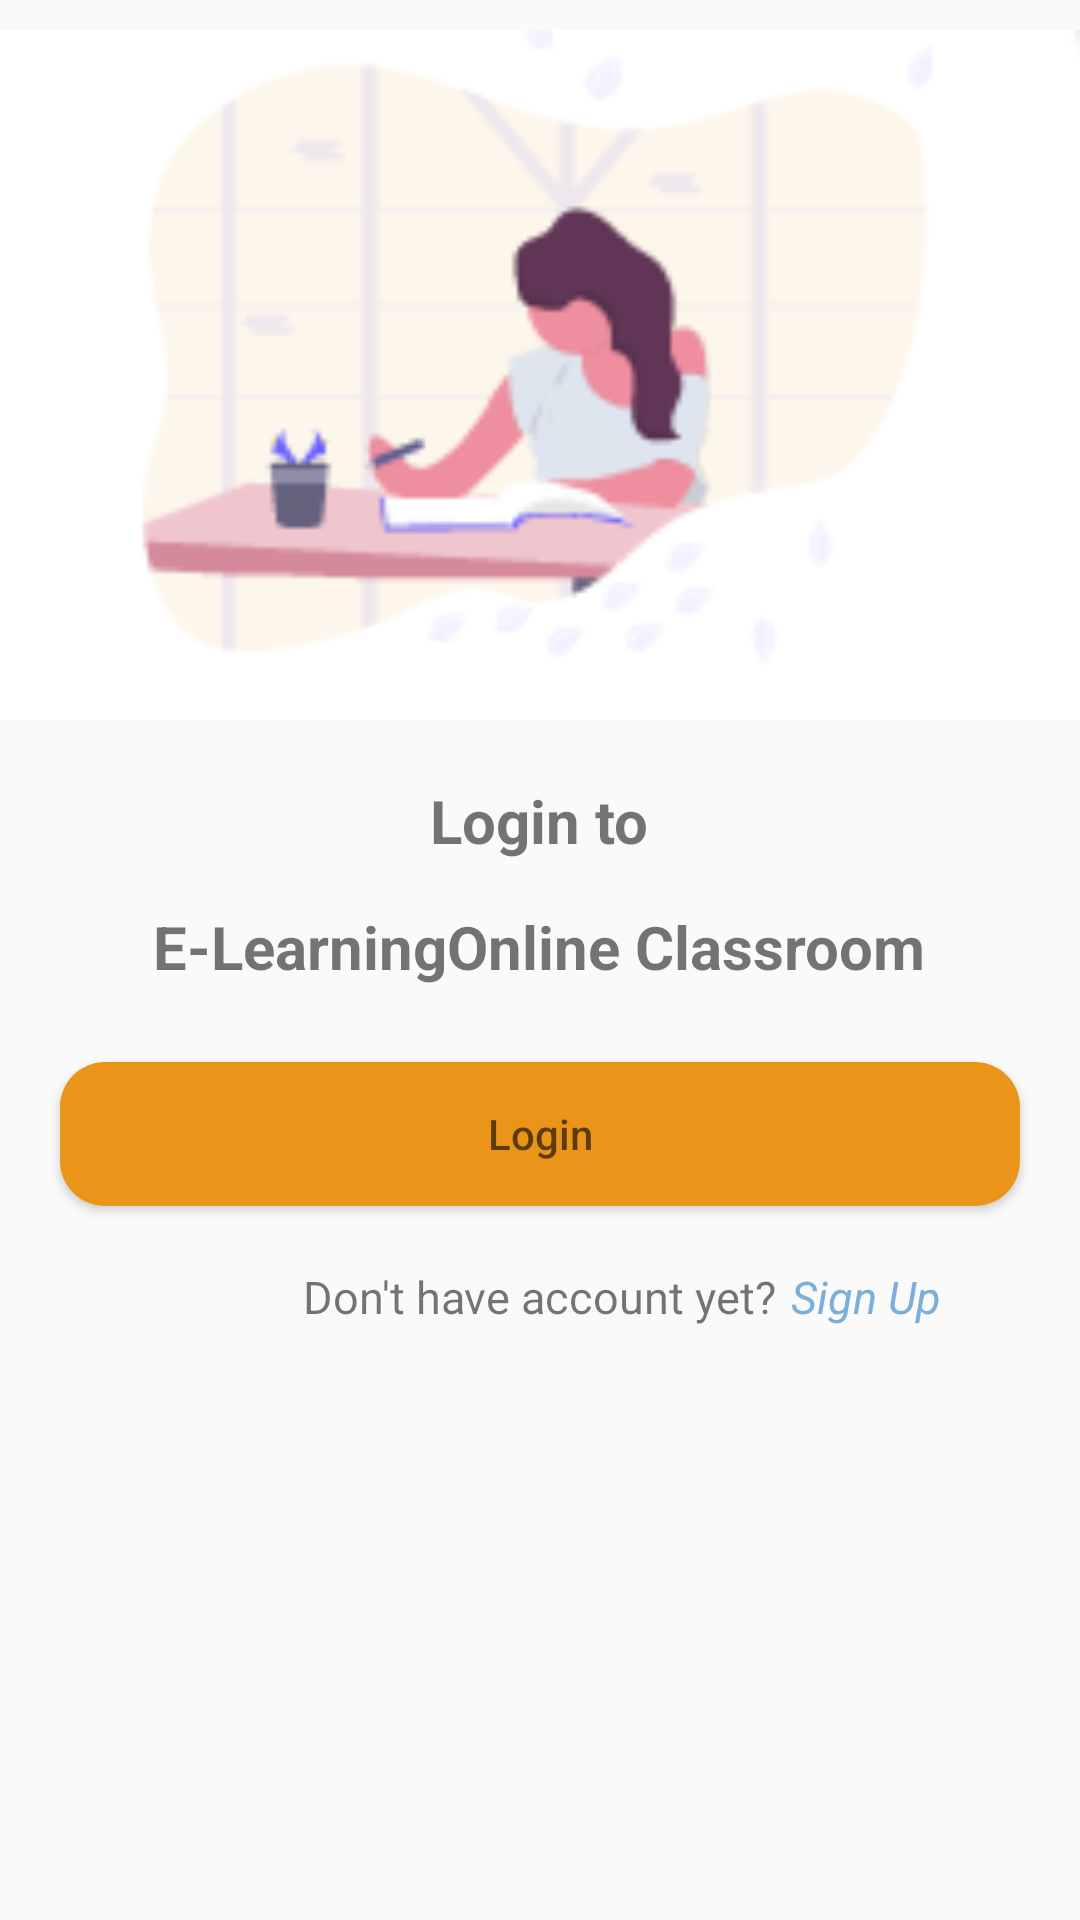

Here is an Android app screen rendered from its layout file. Give the layout XML and the strings, colors and styles it references.
<!-- AndroidManifest.xml: application theme Theme.Homepage -->
<!-- res/layout/activity_login.xml -->
<?xml version="1.0" encoding="utf-8"?>
<RelativeLayout
    xmlns:android="http://schemas.android.com/apk/res/android"
    xmlns:app="http://schemas.android.com/apk/res-auto"
    xmlns:tools="http://schemas.android.com/tools"
    android:layout_width="match_parent"
    android:layout_height="match_parent"
    tools:context=".LoginActivity">

    <ImageView
        android:id="@+id/imglogin"
        android:layout_width="match_parent"
        android:layout_height="250dp"
        android:src="@drawable/backg" />

    <TextView
        android:id="@+id/txlogin"
        android:layout_width="wrap_content"
        android:layout_height="wrap_content"
        android:layout_below="@id/imglogin"
        android:layout_margin="10dp"
        android:layout_centerHorizontal="true"
        android:text="Login to"
        android:textStyle="bold"
        android:textSize="20sp"/>

    <TextView
        android:id="@+id/txlogin2"
        android:layout_width="wrap_content"
        android:layout_height="wrap_content"
        android:layout_below="@id/txlogin"
        android:layout_margin="5dp"
        android:layout_centerHorizontal="true"
        android:text="E-LearningOnline Classroom"
        android:textStyle="bold"
        android:textSize="20sp"/>

    <Button
        android:id="@+id/btnlogin"
        android:layout_width="match_parent"
        android:layout_height="wrap_content"
        android:padding="10dp"
        android:layout_margin="20dp"
        android:hint="Login"
        android:layout_centerHorizontal="true"
        android:layout_below="@id/txlogin2"
        android:background="@drawable/bg_card_orange"/>

    <TextView
        android:id="@+id/txlogin3"
        android:layout_width="wrap_content"
        android:layout_height="wrap_content"
        android:layout_below="@id/btnlogin"
        android:layout_centerHorizontal="true"
        android:text="Don't have account yet?"
        android:textSize="15sp"/>

    <TextView
        android:id="@+id/txlogin4"
        android:layout_width="wrap_content"
        android:layout_height="wrap_content"
        android:layout_below="@id/btnlogin"
        android:layout_toRightOf="@id/txlogin3"
        android:layout_marginLeft="5dp"
        android:layout_marginRight="10dp"
        android:text="Sign Up"
        android:textSize="15sp"
        android:textColor="@color/bluelight"
        android:textStyle="italic"/>



</RelativeLayout>
<!-- resources referenced by this layout -->
<resources>
  <color name="bluelight">#79AFDA</color>
  <!-- drawable backg: png bitmap (drawable, 6945 bytes) -->
  <!-- drawable bg_card_orange (drawable) -->
  <?xml version="1.0" encoding="utf-8"?>
  <shape
      xmlns:android="http://schemas.android.com/apk/res/android">
  
      <solid android:color="@color/orange"/>
      <corners android:radius="15dp"/>
  </shape>
  <style name="Theme.Homepage" parent="Theme.AppCompat.Light.NoActionBar">
          
          <item name="colorPrimary">@android:color/holo_blue_bright</item>
          <item name="colorPrimaryVariant">@android:color/holo_blue_light</item>
          <item name="colorOnPrimary">@color/white</item>
          
          <item name="colorSecondary">@color/teal_200</item>
          <item name="colorSecondaryVariant">@color/teal_700</item>
          <item name="colorOnSecondary">@color/black</item>
          
          <item name="android:statusBarColor" tools:targetApi="l">?attr/colorPrimaryVariant</item>
          
      </style>
  <color name="orange">#EA9519</color>
  <color name="white">#FFFFFFFF</color>
  <color name="teal_200">#FF03DAC5</color>
  <color name="teal_700">#FF018786</color>
  <color name="black">#FF000000</color>
</resources>
